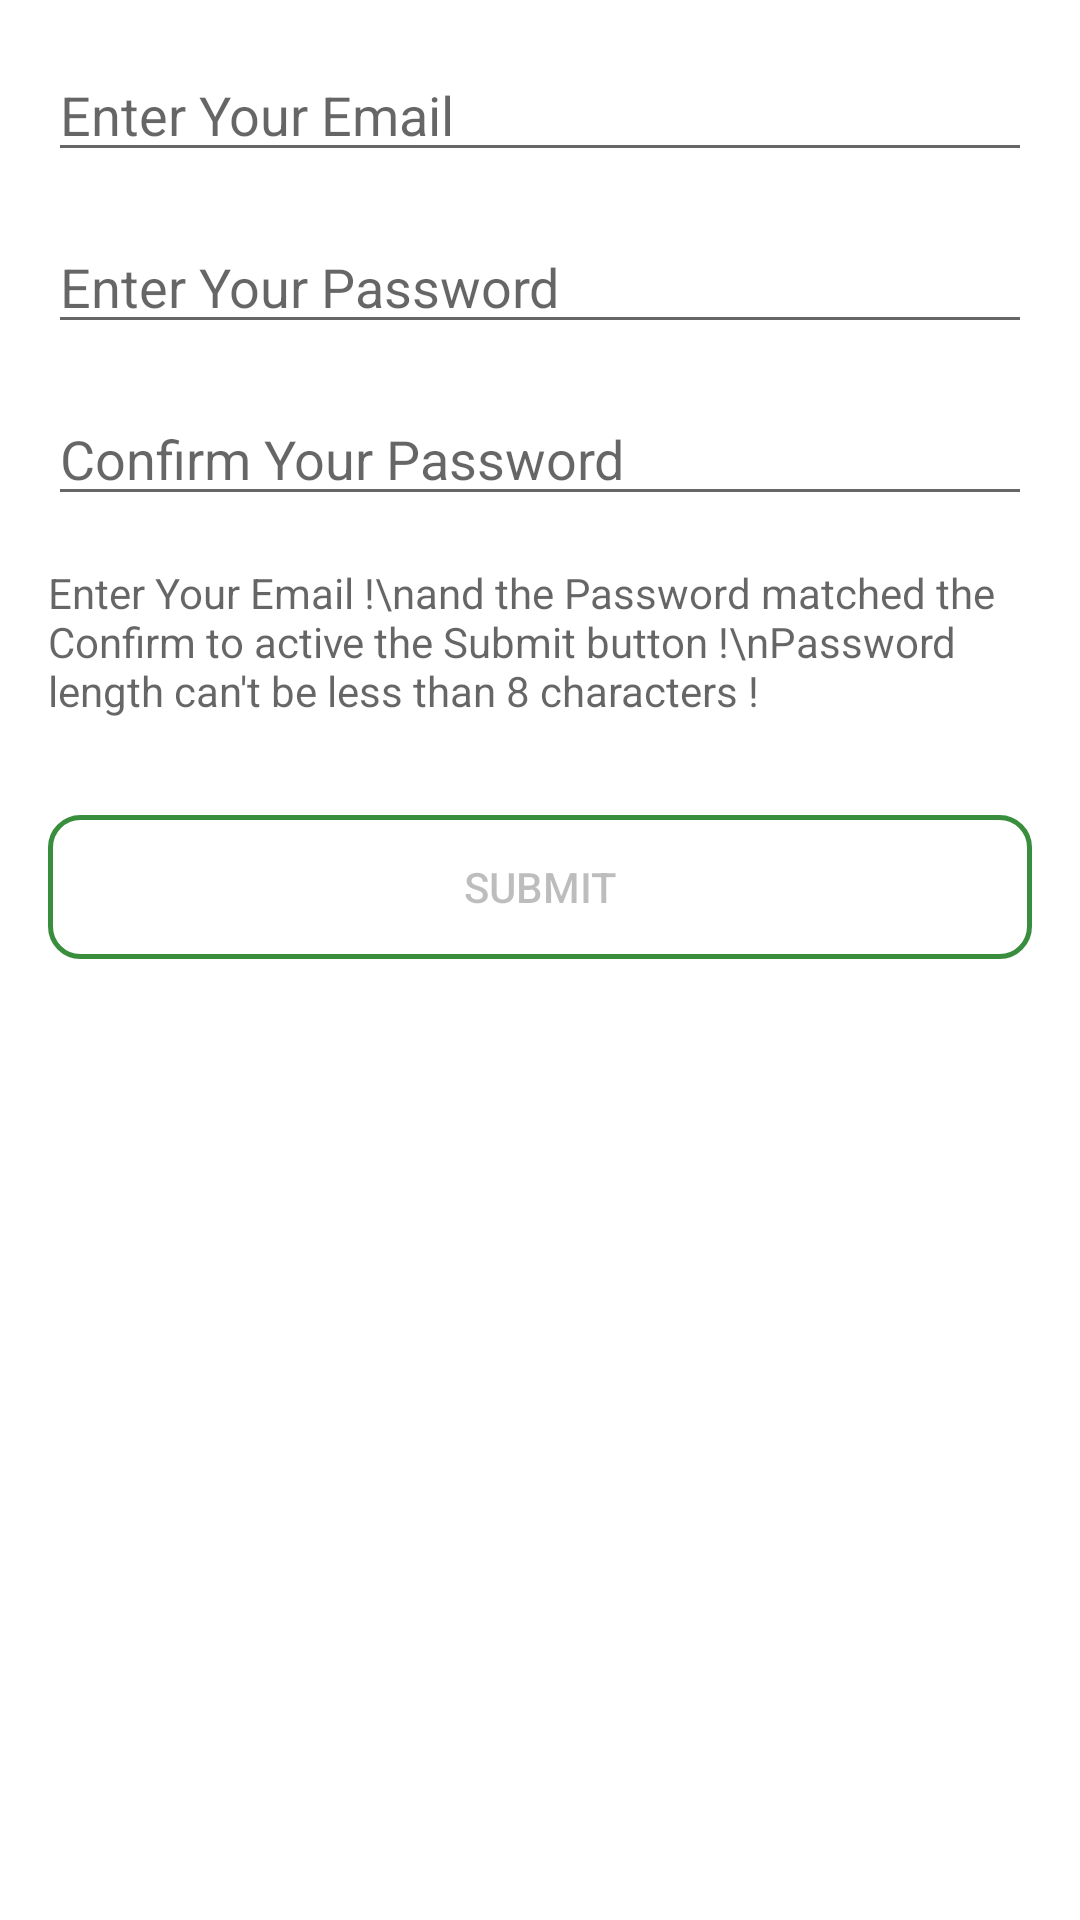

The Android layout XML behind this screen, and the referenced resources:
<!-- AndroidManifest.xml: application theme AppTheme -->
<!-- res/layout/activity_doc_reg.xml -->
<?xml version="1.0" encoding="utf-8"?>
<LinearLayout xmlns:android="http://schemas.android.com/apk/res/android"
    xmlns:app="http://schemas.android.com/apk/res-auto"
    xmlns:tools="http://schemas.android.com/tools"
    android:layout_width="match_parent"
    android:layout_height="match_parent"
    android:padding="16dp"
    android:background="@android:color/white">

    <ScrollView
        android:layout_width="match_parent"
        android:id="@+id/containerScroll"
        android:layout_height="wrap_content"
        tools:context="com.example.heba.testproject.StudentRegActivity">
        <LinearLayout
            android:layout_width="match_parent"
            android:layout_height="wrap_content"
            android:orientation="vertical">

            <EditText
                android:id="@+id/doctorEmail"
                android:layout_width="match_parent"
                android:layout_height="wrap_content"
                android:hint="Enter Your Email"
                android:layout_marginBottom="16dp"
                android:inputType="textEmailAddress"
                />

            <EditText
                android:id="@+id/doctorPassReg"
                android:layout_width="match_parent"
                android:layout_height="wrap_content"
                android:hint="Enter Your Password"
                android:layout_marginBottom="16dp"
                android:inputType="textPassword"
                />
            <EditText
                android:id="@+id/doctorPassRegConfirm"
                android:layout_width="match_parent"
                android:layout_height="wrap_content"
                android:hint="Confirm Your Password"
                android:layout_marginBottom="16dp"
                android:inputType="textPassword"
                />
            <TextView
                android:layout_width="wrap_content"
                android:layout_height="wrap_content"
                android:layout_marginBottom="16dp"
                android:hint="Enter Your Email !\nand the Password matched the Confirm to active the Submit button !\nPassword length can't be less than 8 characters !"
                />
            <Button
                android:layout_marginTop="16dp"
                android:id="@+id/SubmitButton"
                android:layout_width="match_parent"
                android:layout_height="wrap_content"
                android:background="@drawable/clicked_btn"
                android:text="Submit"
                android:enabled="false"
                />
        </LinearLayout>
    </ScrollView>

</LinearLayout>
<!-- resources referenced by this layout -->
<resources>
  <!-- drawable clicked_btn (drawable) -->
  <?xml version="1.0" encoding="utf-8"?>
  <selector xmlns:android="http://schemas.android.com/apk/res/android">
      <item android:drawable="@drawable/onclicked" android:state_focused="true" />
      <item android:drawable="@drawable/onclicked" android:state_pressed="true" />
      <item android:drawable="@drawable/my_button_bg" />
  </selector>
  <style name="AppTheme" parent="Theme.AppCompat.Light.DarkActionBar">
          
          <item name="colorPrimary">@color/Primary</item>
          <item name="colorPrimaryDark">@color/PrimaryDark</item>
          <item name="colorAccent">@color/Accent</item>
      </style>
  <!-- drawable onclicked (drawable) -->
  <?xml version="1.0" encoding="utf-8"?>
  <shape xmlns:android="http://schemas.android.com/apk/res/android"
      android:shape="rectangle">
      <corners android:radius="10dp" />
      <stroke
          android:width="5px"
          android:color="@color/Primary" />
      <solid android:color="@color/Primary" />
  </shape>
  <!-- drawable my_button_bg (drawable) -->
  <?xml version="1.0" encoding="utf-8"?>
  <shape xmlns:android="http://schemas.android.com/apk/res/android"
      android:shape="rectangle">
      <corners android:radius="10dp" />
      <stroke
          android:width="5px"
          android:color="@color/Primary" />
      <solid android:color="@android:color/white"/>
  
  </shape>
  <color name="Primary">#388e3c</color>
  <color name="PrimaryDark">#235626</color>
  <color name="Accent">#deb756</color>
</resources>
